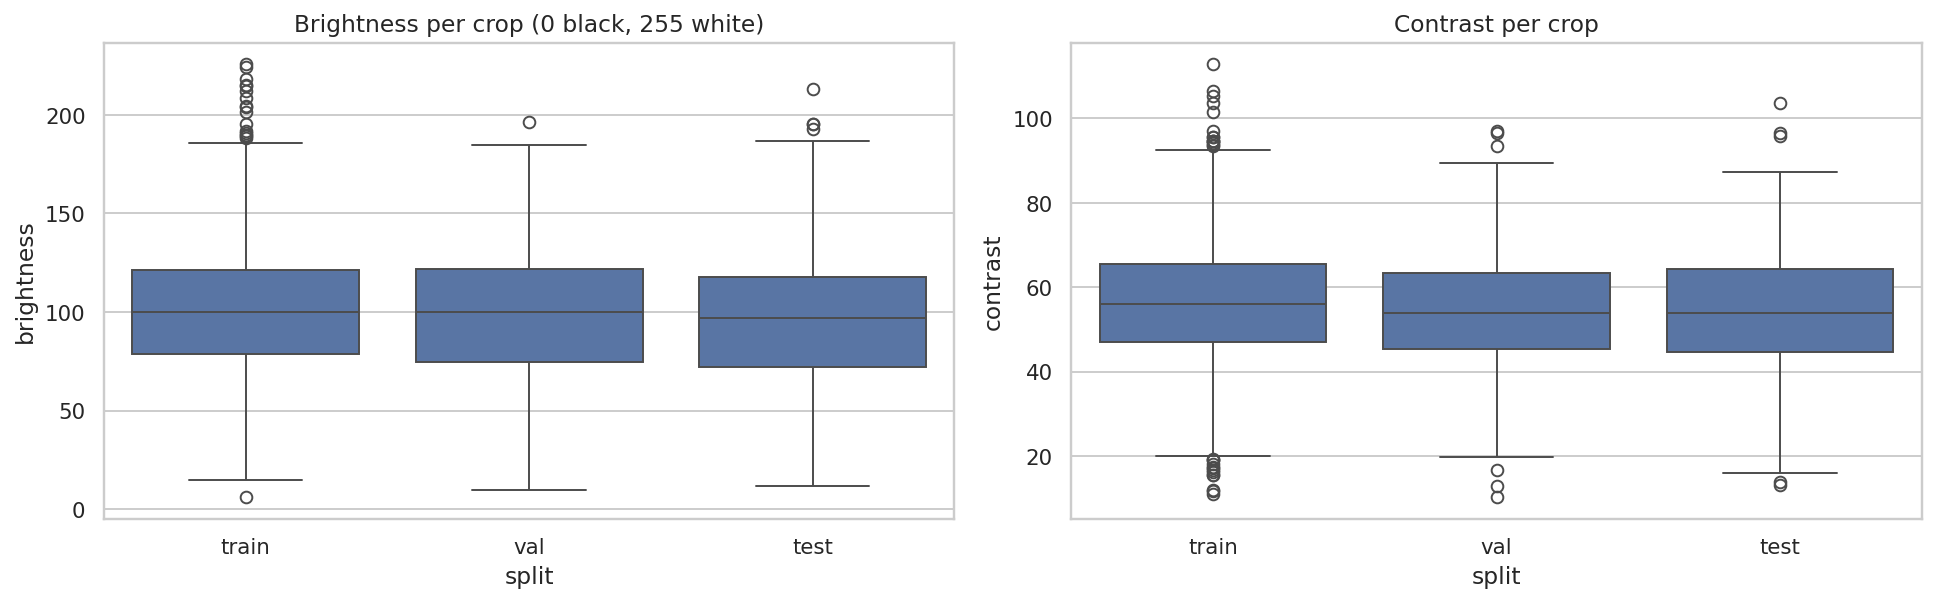

The data file committed next to this chart (first rows):
, brightness, brightness, brightness, brightness, contrast, contrast, contrast, contrast
, mean, 10%, 50%, 90%, mean, 10%, 50%, 90%
split, , , , , , , , 
test, 95.9, 53.0, 96.8, 136.7, 54.2, 36.6, 53.9, 72.3
train, 100.2, 59.5, 100.1, 140.6, 56.3, 38.7, 56.1, 74.1
val, 98.1, 54.3, 99.8, 140.3, 54.4, 37.2, 53.9, 71.6
